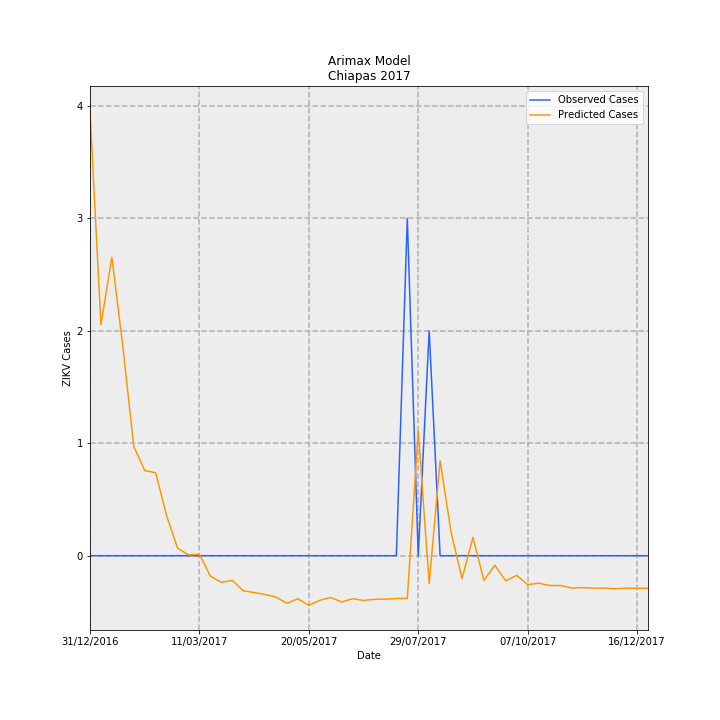

Values plotted in this chart, from the file beside it:
Date, predictions_incidence, observed_incidence, Predicted Cases, Observed Cases, error
31/12/2016, 0.07578, 0.0, 3.954, 0.0, -3.954
07/01/2017, 0.03937, 0.0, 2.054, 0.0, -2.054
14/01/2017, 0.05088, 0.0, 2.655, 0.0, -2.655
21/01/2017, 0.03565, 0.0, 1.86, 0.0, -1.86
28/01/2017, 0.01861, 0.0, 0.9712, 0.0, -0.9712
04/02/2017, 0.01452, 0.0, 0.7579, 0.0, -0.7579
11/02/2017, 0.01412, 0.0, 0.7368, 0.0, -0.7368
18/02/2017, 0.00682, 0.0, 0.3559, 0.0, -0.3559
25/02/2017, 0.001299, 0.0, 0.06776, 0.0, -0.06776
04/03/2017, 0.0001359, 0.0, 0.007089, 0.0, -0.007089
11/03/2017, 0.0002468, 0.0, 0.01288, 0.0, -0.01288
18/03/2017, -0.003485, 0.0, -0.1819, 0.0, 0.1819
25/03/2017, -0.004537, 0.0, -0.2367, 0.0, 0.2367
01/04/2017, -0.004196, 0.0, -0.2189, 0.0, 0.2189
08/04/2017, -0.005976, 0.0, -0.3118, 0.0, 0.3118
15/04/2017, -0.006292, 0.0, -0.3283, 0.0, 0.3283
22/04/2017, -0.006608, 0.0, -0.3448, 0.0, 0.3448
29/04/2017, -0.00705, 0.0, -0.3678, 0.0, 0.3678
06/05/2017, -0.00811, 0.0, -0.4232, 0.0, 0.4232
13/05/2017, -0.007342, 0.0, -0.3831, 0.0, 0.3831
20/05/2017, -0.008455, 0.0, -0.4412, 0.0, 0.4412
27/05/2017, -0.007604, 0.0, -0.3968, 0.0, 0.3968
03/06/2017, -0.007123, 0.0, -0.3717, 0.0, 0.3717
10/06/2017, -0.007897, 0.0, -0.4121, 0.0, 0.4121
17/06/2017, -0.007334, 0.0, -0.3827, 0.0, 0.3827
24/06/2017, -0.007623, 0.0, -0.3977, 0.0, 0.3977
01/07/2017, -0.007452, 0.0, -0.3888, 0.0, 0.3888
08/07/2017, -0.007395, 0.0, -0.3859, 0.0, 0.3859
15/07/2017, -0.007305, 0.0, -0.3812, 0.0, 0.3812
22/07/2017, -0.007277, 0.05749, -0.3797, 3.0, 3.38
29/07/2017, 0.02129, 0.0, 1.111, 0.0, -1.111
05/08/2017, -0.004749, 0.03833, -0.2478, 2.0, 2.248
12/08/2017, 0.01618, 0.0, 0.8444, 0.0, -0.8444
19/08/2017, 0.003994, 0.0, 0.2084, 0.0, -0.2084
26/08/2017, -0.003925, 0.0, -0.2048, 0.0, 0.2048
02/09/2017, 0.003122, 0.0, 0.1629, 0.0, -0.1629
09/09/2017, -0.004208, 0.0, -0.2196, 0.0, 0.2196
16/09/2017, -0.001631, 0.0, -0.08509, 0.0, 0.08509
23/09/2017, -0.004285, 0.0, -0.2236, 0.0, 0.2236
30/09/2017, -0.003348, 0.0, -0.1747, 0.0, 0.1747
07/10/2017, -0.004934, 0.0, -0.2574, 0.0, 0.2574
14/10/2017, -0.004691, 0.0, -0.2448, 0.0, 0.2448
21/10/2017, -0.005079, 0.0, -0.265, 0.0, 0.265
28/10/2017, -0.005092, 0.0, -0.2657, 0.0, 0.2657
04/11/2017, -0.005501, 0.0, -0.287, 0.0, 0.287
11/11/2017, -0.005448, 0.0, -0.2843, 0.0, 0.2843
18/11/2017, -0.00553, 0.0, -0.2885, 0.0, 0.2885
25/11/2017, -0.005521, 0.0, -0.2881, 0.0, 0.2881
02/12/2017, -0.005648, 0.0, -0.2947, 0.0, 0.2947
09/12/2017, -0.005531, 0.0, -0.2886, 0.0, 0.2886
16/12/2017, -0.005559, 0.0, -0.29, 0.0, 0.29
23/12/2017, -0.005561, 0.0, -0.2902, 0.0, 0.2902
